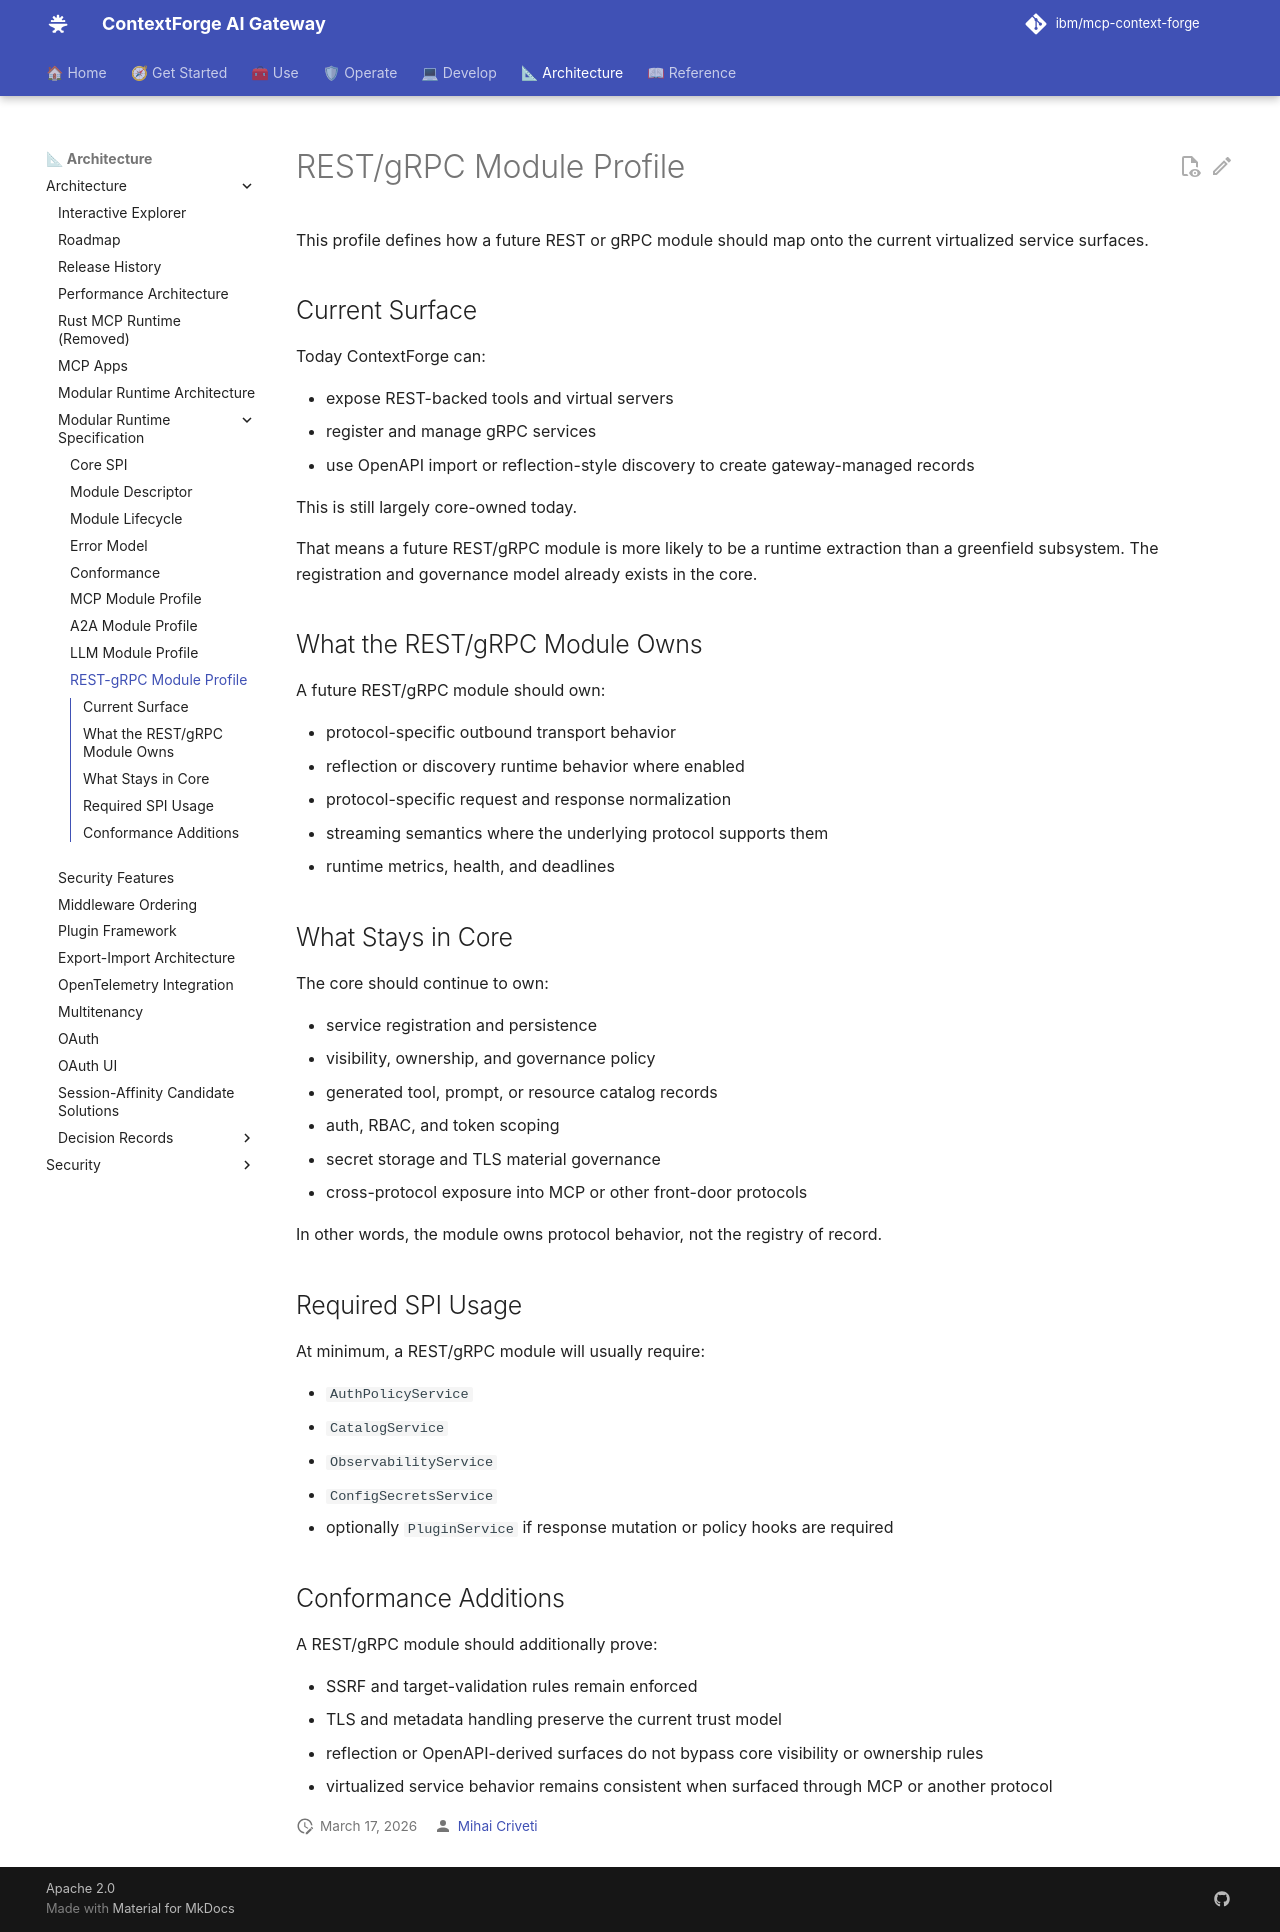

repository: IBM/mcp-context-forge · page: 1.1.x/architecture/modular-runtime/rest-grpc-module/index.html · generator: mkdocs

# REST/gRPC Module Profile

This profile defines how a future REST or gRPC module should map onto the
current virtualized service surfaces.

## Current Surface

Today ContextForge can:

- expose REST-backed tools and virtual servers
- register and manage gRPC services
- use OpenAPI import or reflection-style discovery to create gateway-managed
  records

This is still largely core-owned today.

That means a future REST/gRPC module is more likely to be a runtime extraction
than a greenfield subsystem. The registration and governance model already
exists in the core.

## What the REST/gRPC Module Owns

A future REST/gRPC module should own:

- protocol-specific outbound transport behavior
- reflection or discovery runtime behavior where enabled
- protocol-specific request and response normalization
- streaming semantics where the underlying protocol supports them
- runtime metrics, health, and deadlines

## What Stays in Core

The core should continue to own:

- service registration and persistence
- visibility, ownership, and governance policy
- generated tool, prompt, or resource catalog records
- auth, RBAC, and token scoping
- secret storage and TLS material governance
- cross-protocol exposure into MCP or other front-door protocols

In other words, the module owns protocol behavior, not the registry of record.

## Required SPI Usage

At minimum, a REST/gRPC module will usually require:

- `AuthPolicyService`
- `CatalogService`
- `ObservabilityService`
- `ConfigSecretsService`
- optionally `PluginService` if response mutation or policy hooks are required

## Conformance Additions

A REST/gRPC module should additionally prove:

- SSRF and target-validation rules remain enforced
- TLS and metadata handling preserve the current trust model
- reflection or OpenAPI-derived surfaces do not bypass core visibility or
  ownership rules
- virtualized service behavior remains consistent when surfaced through MCP or
  another protocol
